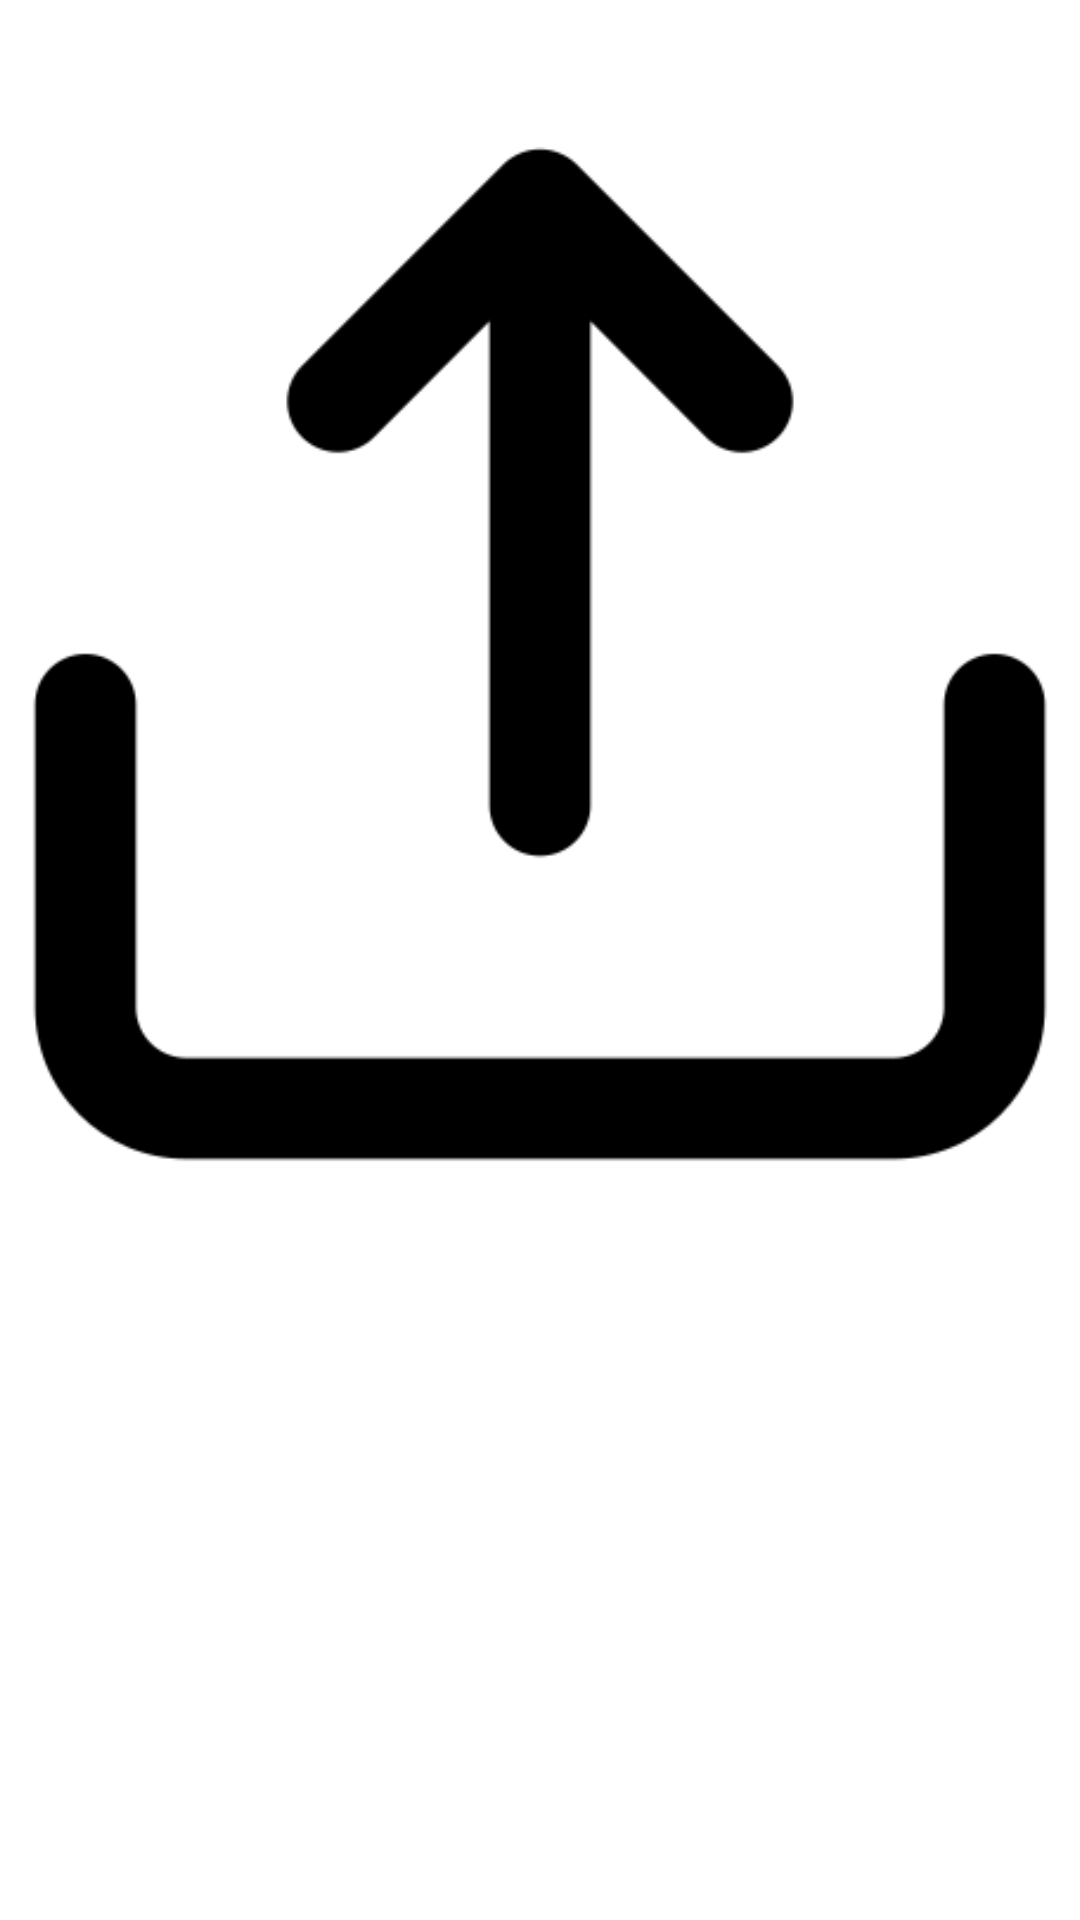

The Android layout XML behind this screen, and the referenced resources:
<!-- AndroidManifest.xml: application theme Theme.MyApp -->
<!-- res/layout/activity_detailsdisplay.xml -->
<?xml version="1.0" encoding="utf-8"?>
<androidx.constraintlayout.widget.ConstraintLayout xmlns:android="http://schemas.android.com/apk/res/android"
    xmlns:app="http://schemas.android.com/apk/res-auto"
    xmlns:tools="http://schemas.android.com/tools"
    android:layout_width="match_parent"
    android:layout_height="match_parent"
    android:background="@color/white"
    tools:context=".Detailsdisplay">

    <ImageView
        android:id="@+id/imageView4"
        android:layout_width="404dp"
        android:layout_height="436dp"
        android:layout_marginStart="3dp"
        android:layout_marginLeft="3dp"
        android:layout_marginEnd="4dp"
        android:layout_marginRight="4dp"
        android:scaleType="fitCenter"
        android:src="@drawable/img"
        app:layout_constraintEnd_toEndOf="parent"
        app:layout_constraintStart_toStartOf="parent"
        app:layout_constraintTop_toTopOf="parent" />

    <TextView
        android:id="@+id/textView9"
        android:layout_width="296dp"
        android:layout_height="63dp"
        android:layout_marginStart="50dp"
        android:layout_marginLeft="50dp"
        android:layout_marginTop="15dp"
        android:layout_marginEnd="67dp"
        android:layout_marginRight="67dp"
        android:textColor="@color/black"
        app:layout_constraintEnd_toEndOf="parent"
        app:layout_constraintStart_toStartOf="parent"
        app:layout_constraintTop_toBottomOf="@+id/imageView4" />

    <TextView
        android:id="@+id/textView10"
        android:layout_width="297dp"
        android:layout_height="70dp"
        android:layout_marginStart="41dp"
        android:layout_marginLeft="41dp"
        android:layout_marginTop="84dp"
        android:layout_marginEnd="60dp"
        android:layout_marginRight="60dp"
        android:textColor="@color/black"
        app:layout_constraintEnd_toEndOf="parent"
        app:layout_constraintHorizontal_bias="0.0"
        app:layout_constraintStart_toStartOf="parent"
        app:layout_constraintTop_toBottomOf="@+id/textView9" />

</androidx.constraintlayout.widget.ConstraintLayout>
<!-- resources referenced by this layout -->
<resources>
  <!-- drawable img: png bitmap (drawable, 6126 bytes) -->
  <style name="Theme.MyApp" parent="Theme.MaterialComponents.DayNight.NoActionBar">
          
          <item name="colorPrimary">@color/purple_500</item>
          <item name="colorPrimaryVariant">@color/lavender</item>
          <item name="colorOnPrimary">@color/white</item>
          
          <item name="colorSecondary">@color/teal_200</item>
          <item name="colorSecondaryVariant">@color/teal_700</item>
          <item name="colorOnSecondary">@color/black</item>
          
          <item name="android:statusBarColor" tools:targetApi="21">?attr/colorPrimaryVariant</item>
          
      </style>
  <!-- not gathered from this repository: default colours our renderer supplied (Android Studio template values) -->
  <color name="purple_500">#FF6200EE</color>
  <color name="teal_200">#FF03DAC5</color>
  <color name="teal_700">#FF018786</color>
  <color name="black">#FF000000</color>
  <color name="white">#FFFFFFFF</color>
</resources>
